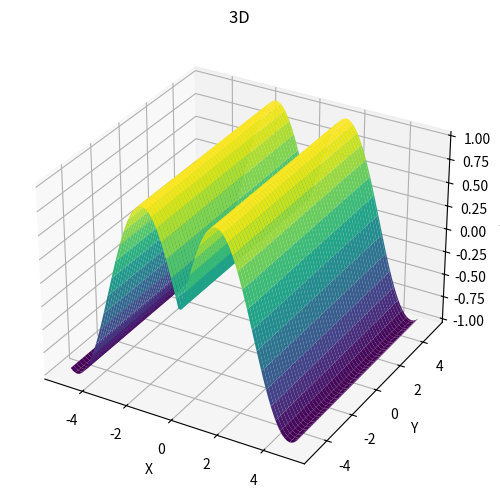

Reproduce this figure in Python.

import numpy as np
import matplotlib.pyplot as plt
from mpl_toolkits.mplot3d import Axes3D

fig = plt.figure(figsize=(8, 6))
ax = fig.add_subplot(111, projection='3d')


x = np.linspace(-5, 5, 100)
y = np.linspace(-5, 5, 100)
X, Y = np.meshgrid(x, y)
Z = np.sin(np.sqrt(X**2))

surf = ax.plot_surface(X, Y, Z, cmap='viridis')
ax.set_title('3D ')
ax.set_xlabel('X')
ax.set_ylabel('Y')
ax.set_zlabel('Z')
plt.show()